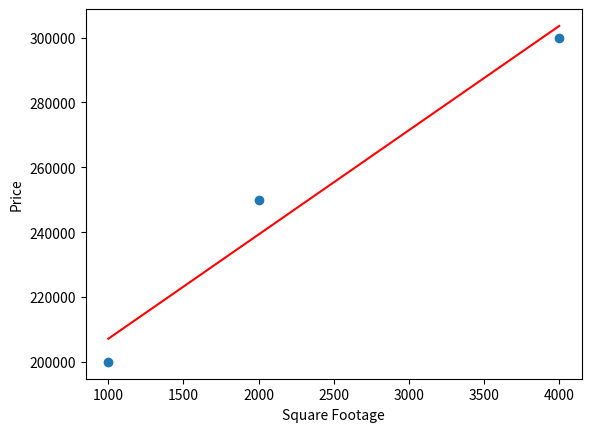

Python code for this plot:
import numpy as np
import matplotlib.pyplot as plt


def mse_cost(x, y, theta_0, theta_1):
    m = len(y)
    predicted = theta_0 + theta_1 * x

    error = predicted - y
    cost = (1 / (2 * m)) * np.sum(error**2)

    return cost, error


def result(x, theta_0, theta_1):
    return theta_0 + theta_1 * x


def gradient_descent(
    x, y, theta_0, theta_1, alpha, num_iters, cost_fn=mse_cost
):
    m = len(y)
    cost_history = np.zeros(num_iters)

    for i in range(num_iters):
        cost, error = cost_fn(x, y, theta_0, theta_1)

        # compute the gradients
        grad_theta_0 = (1 / m) * sum(error)
        grad_theta_1 = (1 / m) * sum(error * x)

        # update parameters
        theta_0 = theta_0 - alpha * grad_theta_0
        theta_1 = theta_1 - alpha * grad_theta_1

        cost_history[i] = cost

    return theta_0, theta_1, cost_history


data = [
    [1000, 200_000],
    [2000, 250_000],
    [4000, 300_000],
]


def main():
    # separate into two lits, one for sqft and one for prices
    x = np.array([i[0] for i in data])
    y = np.array([i[1] for i in data])

    # save original mean and std
    x_mean = np.mean(x)
    x_std = np.std(x)
    y_mean = np.mean(y)
    y_std = np.std(y)

    # normalize the data
    x = (x - x_mean) / x_std
    y = (y - y_mean) / y_std

    theta_0 = 0
    theta_1 = 0

    alpha = 0.01
    num_iters = 1000

    theta_0, theta_1, cost_history = gradient_descent(
        x, y, theta_0, theta_1, alpha, num_iters, mse_cost
    )

    print("theta_0 (normalized):", theta_0)
    print("theta_1 (normalized):", theta_1)
    print(
        "Final cost (normalized):", cost_history[-1]
    )  # The cost at the final iteration

    # un-normalize thetas
    theta_0_unnorm = (
        y_std * theta_0 + y_mean - theta_1 * y_std * x_mean / x_std
    )
    theta_1_unnorm = theta_1 * y_std / x_std

    print("theta_0 (unnormalized):", theta_0_unnorm)
    print("theta_1 (unnormalized):", theta_1_unnorm)

    # un-normalize data for plotting
    x_unnorm = x * x_std + x_mean
    y_unnorm = y * y_std + y_mean

    x_range_unnorm = np.linspace(min(x_unnorm), max(x_unnorm), num=100)
    x_range_norm = (x_range_unnorm - x_mean) / x_std  # normalize x_range

    y_pred_norm = (
        theta_0 + theta_1 * x_range_norm
    )  # generate predictions in normalized space
    y_pred_unnorm = y_pred_norm * y_std + y_mean  # un-normalize predictions

    plt.scatter(x_unnorm, y_unnorm)  # Original data
    plt.plot(x_range_unnorm, y_pred_unnorm, color="red")  # Regression line

    plt.xlabel("Square Footage")
    plt.ylabel("Price")
    plt.savefig("plot.png")  # Save the plot to a file


if __name__ == "__main__":
    main()
